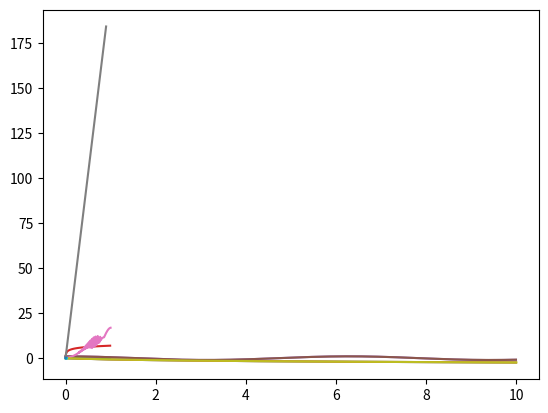

This chart was generated by the following Python code:
import matplotlib.pyplot as plt
import numpy as np
import numpy.linalg
from math import sqrt
from numpy import linalg, vstack
import time

"""programme de la première question"""
def solve_euler_explicit(f, X0, dt, n=1000): # on prend toujours t0 = 0, quitte à poser y(t) = x(t + t0)
    t = [0] ; T = 0
    X = np.copy(X0) ; x = [X0]       
    for i in range (n) :
        X = np.copy(X + dt * f(T, X))
        x.append(X)
        t.append(T)
        T += dt
        
    return t,x 

"""fonction de tracé de x(t) quel que soit l'ordre de l'équation différentielle, i.e la dimension de X0 (X0 = [x(t0), x'(t0)]))"""
def tracer_eul(f, X0, dt, n = 1000):
    y=solve_euler_explicit(f, X0, dt) 
    if type(X0) == np.ndarray :
        x = [y[1][i][0] for i in range(len(y[1]))]
        plt.plot(y[0], x)
    else :    
        plt.plot(y[0], y[1])

#Test ordre 1 : on résout x_point = -exp(x)
def h(T, x):
    return -np.exp(x)
def x_reel_1(t) : 
    return -np.log(1 + t)
tracer_eul(h, 0, 0.01)
subdiv = np.arange(0, 1000 * 0.01, 0.01)
plt.plot(subdiv, [x_reel_1(t) for t in subdiv])
#A commenter


def convergence(f, x_reel, X0, liste_dt):
    def aux(d) :  
        n = int(10//d)
        y = solve_euler_explicit(f, X0, d, n)[1]
        if type(X0) == np.ndarray : # si l'ordre est supérieur ou égal à 2
            diff = [abs(x_reel(k * d)-y[k][0]) for k in range(len(y))]
        else : 
            diff = [abs(x_reel(k * d)-y[k]) for k in range(len(y))]
            
        return max(diff)
    plt.plot(liste_dt, [aux(d) for d in liste_dt])


"""Dans le cadre d'un ordre 1 choisi : ici f(x, t) = -exp(x)"""
dt_liste = np.arange(0.01, 1, 0.01)
convergence(h, x_reel_1, 0.0, dt_liste)

def perturb(f, x0, delta, dt, n = 1000):
    fperturb = lambda t, x : f(t, x) + delta/dt # on créé la fonction f perturbée 
    y = solve_euler_explicit(f, x0, dt)[1]
    yperturb = solve_euler_explicit(fperturb, x0, dt)[1]
    if type(x0) == np.ndarray :
        y = [y[i][0] for i in range(len(y))]
        yperturb = [yperturb[i][0] for i in range(len(yperturb))]
 
    diff = []
    for k,l in zip(y, yperturb):
        diff.append(k-l)
    return np.max([np.linalg.norm(x) for x in diff])


liste_deltas = np.arange(0, 1, 0.01)
plt.plot(liste_deltas, [perturb(h, 1, liste_deltas[i], 0.01) for i in range(len(liste_deltas))])

#Test ordre 2 : on résout x_point_point = -x
def g(T, x):
    return np.array([x[1], -x[0]])

tracer_eul(g, np.array([1, 0]), 0.01, 1000)

def x_reel_2(t) : 
    return np.cos(t)
liste = np.arange(0, 10, 0.01)
plt.plot(liste, x_reel_2(liste))

"""Testons l'éventuelle convergence de la méthode pour un oscillateur harmonique de pulsation 1 rad.s-1"""
liste_dt_2 = np.arange(0.001, 1, 0.001)
convergence(g, x_reel_2, np.array([1, 0]), liste_dt_2)
""""Ici enc"""

"Ici on teste la stabilité de x tel que x''(t) = cos(x(t))-x'(t)"
liste_deltas = [np.array([0, x]) for x in np.arange(0, 1, 0.1)]
plt.plot([x[1] for x in liste_deltas], [perturb(g, np.array([1.0, 30.0]), x, 0.01) for x in liste_deltas])
"C'est bien stable"

def solve_ivp_euler_explicit_variable_step(f, t0, x0, t_f, dtmin = 1e-16, dtmax = 0.01, atol = 1e-6):
    dt = dtmax/10; # initial integration step
    ts, xs = [t0], [x0]  # storage variables
    t = t0
    ti = 0  # internal time keeping track of time since latest storage point : must remain below dtmax
    x = x0
    while ts[-1] < t_f:
        while ti < dtmax:
            t_next, ti_next, x_next = t + dt, ti + dt, x + dt * f(t, x)
            x_back = x_next - dt * f(t, x_next)
            ratio_abs_error = atol / (linalg.norm(x_back-x)/2)
            dt = 0.9 * dt * sqrt(ratio_abs_error)
            if dt < dtmin:#rapidité et finitude 
                raise ValueError("Time step below minimum")
            elif dt > dtmax/2:
                dt = dtmax/2
            t, ti, x = t_next, ti_next, x_next
        dt2DT = dtmax - ti # time left to dtmax
        t_next, ti_next, x_next = t + dt2DT, 0, x + dt2DT * f(t, x)
        ts = vstack([ts, t_next])
        xs = vstack([xs, x_next])
        t, ti, x = t_next, ti_next, x_next
    return (ts, xs.T)

"illustration des performances du programme fourni par l'énoncé, avec x_point = -exp(x) par exemple"
(ts, xs) = solve_ivp_euler_explicit_variable_step(h, 0, 0, 10)
plt.plot([t[0] for t in ts], xs[0])


"programme pour exprimer l'erreur en fonction du temps d'exécution pour Euler à pas de temps constant "
def convergence(f, x_reel, X0, liste_dt):
    def aux(d) :  
        n = int(10//d)
        t = time.time()
        y = solve_euler_explicit(f, X0, d, n)[1]
        t_ = time.time()
        if type(X0) == np.ndarray : # si l'ordre est supérieur ou égal à 2
            diff = [abs(x_reel(k * d)-y[k][0]) for k in range(len(y))]
        else : 
            diff = [abs(x_reel(k * d)-y[k]) for k in range(len(y))]
            
        return (t_-t, max(diff))
    plt.plot([aux(d)[0] for d in liste_dt], [aux(d)[1] for d in liste_dt])

    "programme pour exprimer l'erreur en fonction du temps d'exécution pour le programme de l'énoncé"
def new_conv(f, x_reel, X0, liste_dt):
    def aux(d):
        t = time.time()
        y = solve_ivp_euler_explicit_variable_step(f, 0, X0, 10, 1e-16, d)[1][0]
        t_ = time.time()
        if type(X0) == np.ndarray : # si l'ordre est supérieur ou égal à 2
            diff = [abs(x_reel(k * d)-y[k][0]) for k in range(len(y))]
        else : 
            diff = [abs(x_reel(k * d)-y[k]) for k in range(len(y))]
        return (t_-t, max(diff))
    plt.plot([aux(d)[0] for d in liste_dt], [aux(d)[1] for d in liste_dt])


"tracé des deux erreurs en fonction de dt pour comparaison"
new_conv(h, x_reel_1, 0.0, dt_liste)
convergence(h, x_reel_1, 0.0, dt_liste)